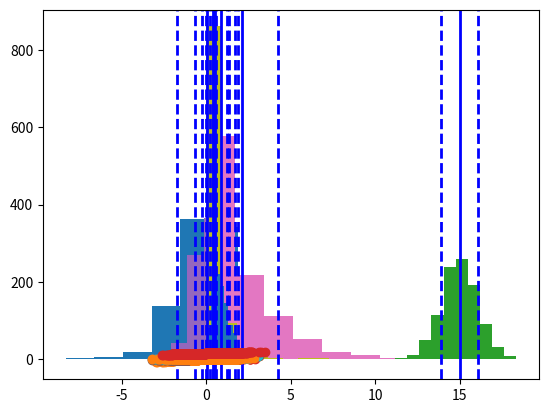

This chart was generated by the following Python code:

# coding: utf-8

# In[1]:


import numpy as np
import pandas as pd
import matplotlib.pyplot as plt


# In[23]:


# Logistic distribution
logistic = np.random.logistic(0, 1, 1000)
plt.hist(logistic)
plt.axvline(logistic.mean(), color='b', linestyle='solid', linewidth=2)
plt.axvline(logistic.mean () + logistic.std(), color='b', linestyle='dashed', linewidth=2)
plt.axvline(logistic.mean() - logistic.std(), color='b', linestyle='dashed', linewidth=2)

plt.show()


# In[24]:


logistic.sort()
norm = np.random.normal(0, 1, 1000)
norm.sort()
plt.plot(norm, logistic, 'o')
plt.show()


# In[25]:


# It seems the data from a logistic distribution is normally distributed.


# In[29]:


# Beta distribution
beta = np.random.beta(2, 3, 1000)
plt.hist(beta)
plt.axvline(beta.mean(), color='b', linestyle='solid', linewidth=2)
plt.axvline(beta.mean () + beta.std(), color='b', linestyle='dashed', linewidth=2)
plt.axvline(beta.mean() - beta.std(), color='b', linestyle='dashed', linewidth=2)

plt.show()


# In[30]:


beta.sort()
norm = np.random.normal(0, 1, 1000)
norm.sort()
plt.plot(norm, beta, 'o')
plt.show()


# In[31]:


# The data from a beta distribution should be evaluated further to determine normality.


# In[35]:


# Gumbel distribution
gumbel = np.random.gumbel(0, 1, 1000)
plt.hist(gumbel)
plt.axvline(gumbel.mean(), color='b', linestyle='solid', linewidth=2)
plt.axvline(gumbel.mean () + gumbel.std(), color='b', linestyle='dashed', linewidth=2)
plt.axvline(gumbel.mean() - gumbel.std(), color='b', linestyle='dashed', linewidth=2)

plt.show()


# In[36]:


gumbel.sort()
norm = np.random.normal(0, 1, 1000)
norm.sort()
plt.plot(norm, gumbel, 'o')
plt.show()


# In[37]:


# The data from a gumbel distribution does not support a normal distribution strongly.


# In[70]:


# Chisquare distribution
chisquare = np.random.chisquare(2, 1000)
plt.hist(chisquare)
plt.axvline(chisquare.mean(), color='b', linestyle='solid', linewidth=2)
plt.axvline(chisquare.mean () + chisquare.std(), color='b', linestyle='dashed', linewidth=2)
plt.axvline(chisquare.mean() - chisquare.std(), color='b', linestyle='dashed', linewidth=2)

plt.show()


# In[71]:


chisquare.sort()
norm = np.random.normal(0, 1, 1000)
norm.sort()
plt.plot(norm, chisquare, 'o')
plt.show()


# In[44]:


# The data from a chisquare distribution does not seem to be normally distributed


# In[66]:


# Pareto distribution
pareto = np.random.pareto(3, 1000)
plt.hist(pareto)
plt.axvline(pareto.mean(), color='b', linestyle='solid', linewidth=2)
plt.axvline(pareto.mean () + pareto.std(), color='b', linestyle='dashed', linewidth=2)
plt.axvline(pareto.mean() - pareto.std(), color='b', linestyle='dashed', linewidth=2)

plt.show()


# In[67]:


pareto.sort()
norm = np.random.normal(0, 1, 1000)
norm.sort()
plt.plot(norm, pareto, 'o')
plt.show()


# In[48]:


# The data in a pareto distribution is not normally distributed


# In[55]:


# Weibull distribution
weibull = np.random.weibull(2, 1000)
plt.hist(weibull)
plt.axvline(weibull.mean(), color='b', linestyle='solid', linewidth=2)
plt.axvline(weibull.mean () + weibull.std(), color='b', linestyle='dashed', linewidth=2)
plt.axvline(weibull.mean() - weibull.std(), color='b', linestyle='dashed', linewidth=2)

plt.show()


# In[56]:


weibull.sort()
norm = np.random.normal(0, 1, 1000)
norm.sort()
plt.plot(norm, weibull, 'o')
plt.show()


# In[72]:


# The data from a weibull distribution does seem to be normally distributed


# In[73]:


# Generate two normally-distributed varibles, one with a mean of 5 and std dev. or 0.5,
# and the other with a mean of 10 and a std dev of 1


# In[85]:


var1 = np.random.normal(5, 0.5, 1000)
var2 = np.random.normal(10, 1, 1000)
var3 = var1 + var2


# In[86]:


plt.hist(var3)
plt.axvline(var3.mean(), color='b', linestyle='solid', linewidth=2)
plt.axvline(var3.mean() + var3.std(), color='b', linestyle='dashed', linewidth=2)
plt.axvline(var3.mean() - var3.std(), color='b', linestyle='dashed', linewidth=2)
plt.show()


# In[87]:


var3.sort()
norm = np.random.normal(0, 1, 1000)
norm.sort()
plt.plot(norm, var3, 'o')
plt.show()


# In[ ]:


# The data from var3 is normally distributed.

